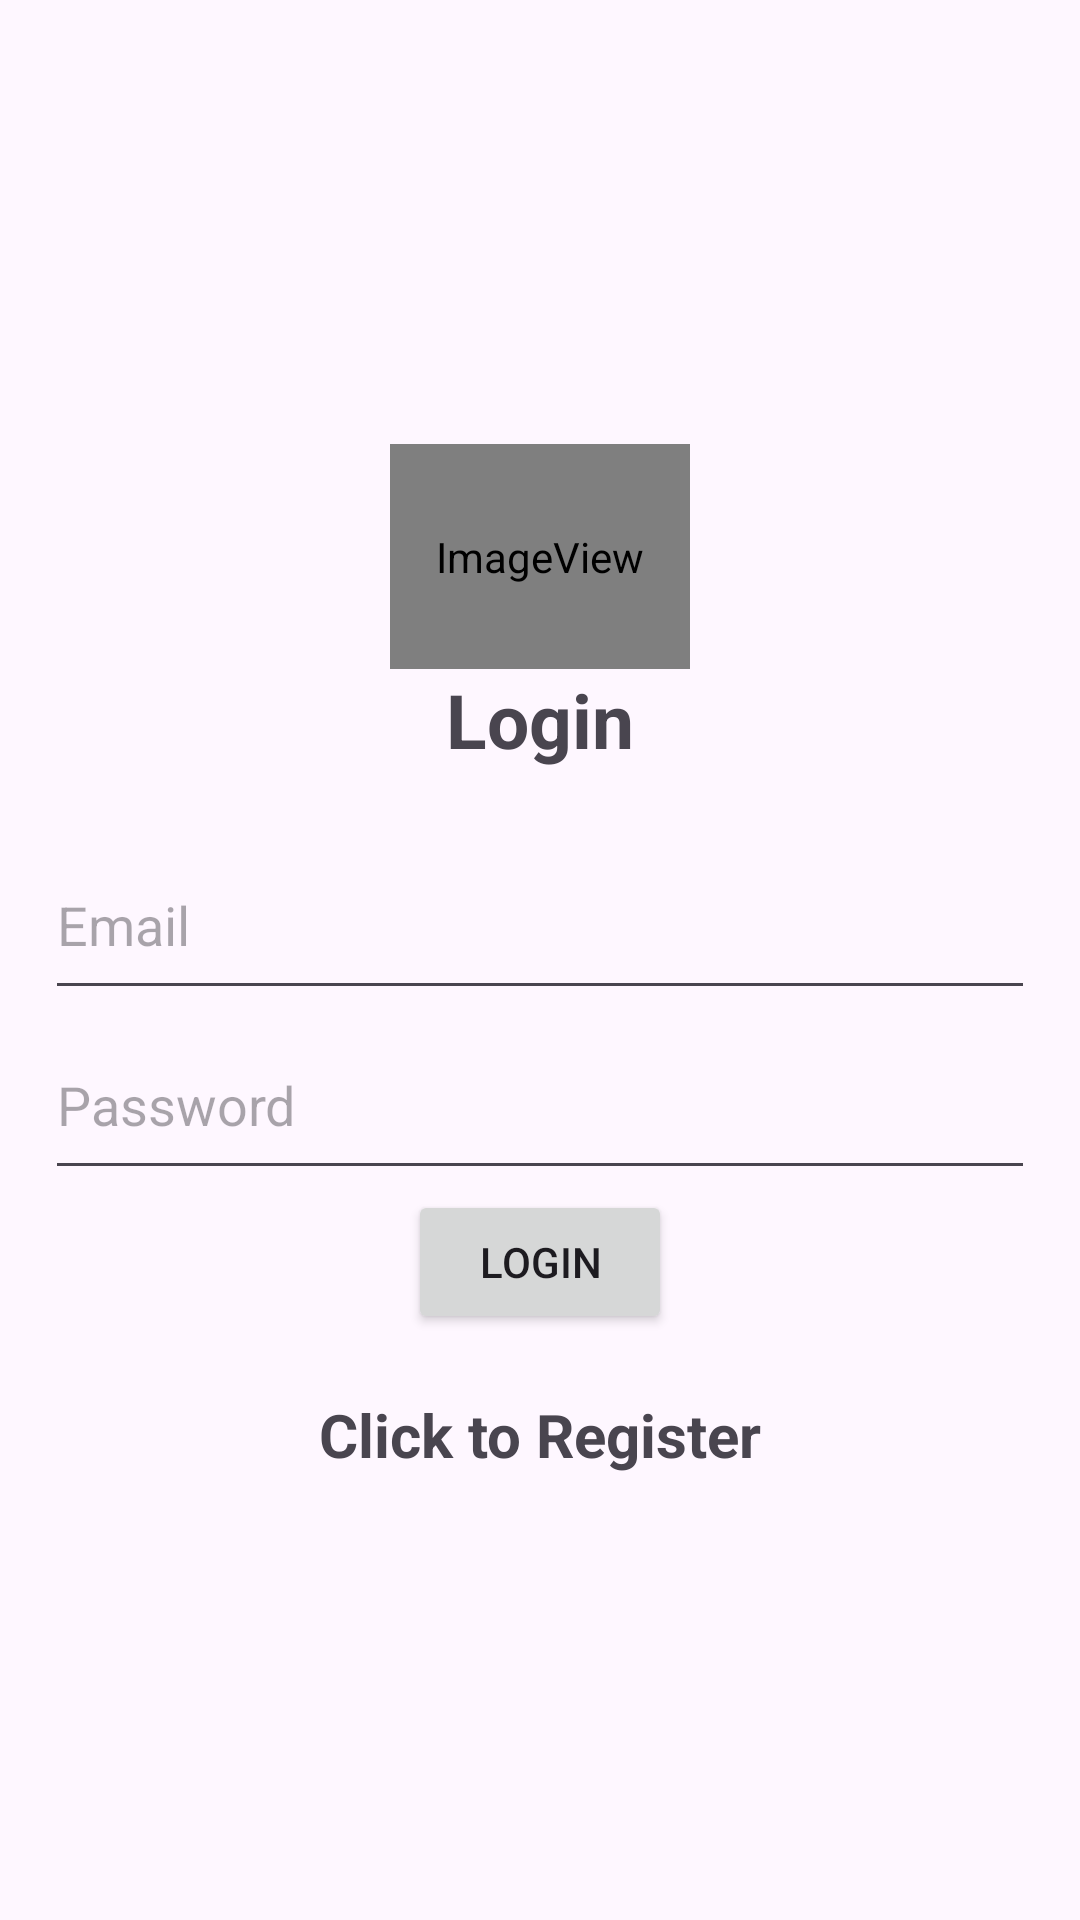

Here is an Android app screen rendered from its layout file. Give the layout XML and the strings, colors and styles it references.
<!-- AndroidManifest.xml: application theme Theme.WeightLossApplication -->
<!-- res/layout/activity_login.xml -->
<?xml version="1.0" encoding="utf-8"?>
<LinearLayout xmlns:android="http://schemas.android.com/apk/res/android"
    xmlns:app="http://schemas.android.com/apk/res-auto"
    xmlns:tools="http://schemas.android.com/tools"
    android:layout_width="match_parent"
    android:padding="15dp"
    android:layout_height="match_parent"
    android:orientation="vertical"
    android:gravity="center"
    tools:context=".Login">

    <ImageView
        android:layout_width="100dp"
        android:layout_height="75dp"
        app:srcCompat="@mipmap/dumbell" />

    <TextView
        android:text="@string/login"
        android:layout_width="match_parent"
        android:layout_height="wrap_content"
        android:textSize="25sp"
        android:textStyle="bold"
        android:gravity="center"
        android:layout_marginBottom="20dp"
    />

    <com.google.android.material.textfield.TextInputEditText
        android:id="@+id/email"
        android:hint="@string/email"
        android:layout_width="match_parent"
        android:layout_height="60dp"
        >
    </com.google.android.material.textfield.TextInputEditText>

    <com.google.android.material.textfield.TextInputEditText
        android:id="@+id/password"
        android:hint="@string/password"
        android:layout_width="match_parent"
        android:layout_height="60dp"
        >
    </com.google.android.material.textfield.TextInputEditText>

    <ProgressBar
        android:id="@+id/progressBar"
        android:visibility="gone"
        android:layout_width="wrap_content"
        android:layout_height="wrap_content"
        />

    <Button
        android:id="@+id/btn_login"
        android:layout_width="wrap_content"
        android:layout_height="wrap_content"
        android:text="@string/login">
    </Button>

    <TextView
        android:layout_width="match_parent"
        android:layout_height="wrap_content"
        android:textStyle="bold"
        android:textSize="20sp"
        android:gravity="center"
        android:layout_marginTop="20dp"
        android:id="@+id/registerNow"
        android:text="@string/click_to_register"
        >
    </TextView>
</LinearLayout>
<!-- resources referenced by this layout -->
<resources>
  <!-- mipmap dumbell (mipmap-anydpi-v26) -->
  <?xml version="1.0" encoding="utf-8"?>
  <adaptive-icon xmlns:android="http://schemas.android.com/apk/res/android">
      <background android:drawable="@drawable/dumbell_background"/>
      <foreground android:drawable="@mipmap/dumbell_foreground"/>
  </adaptive-icon>
  <string name="click_to_register">Click to Register</string>
  <string name="email">Email</string>
  <string name="login">Login</string>
  <string name="password">Password</string>
  <style name="Theme.WeightLossApplication" parent="Base.Theme.WeightLossApplication" />
  <style name="Base.Theme.WeightLossApplication" parent="Theme.Material3.DayNight.NoActionBar">
          
          
      </style>
</resources>
